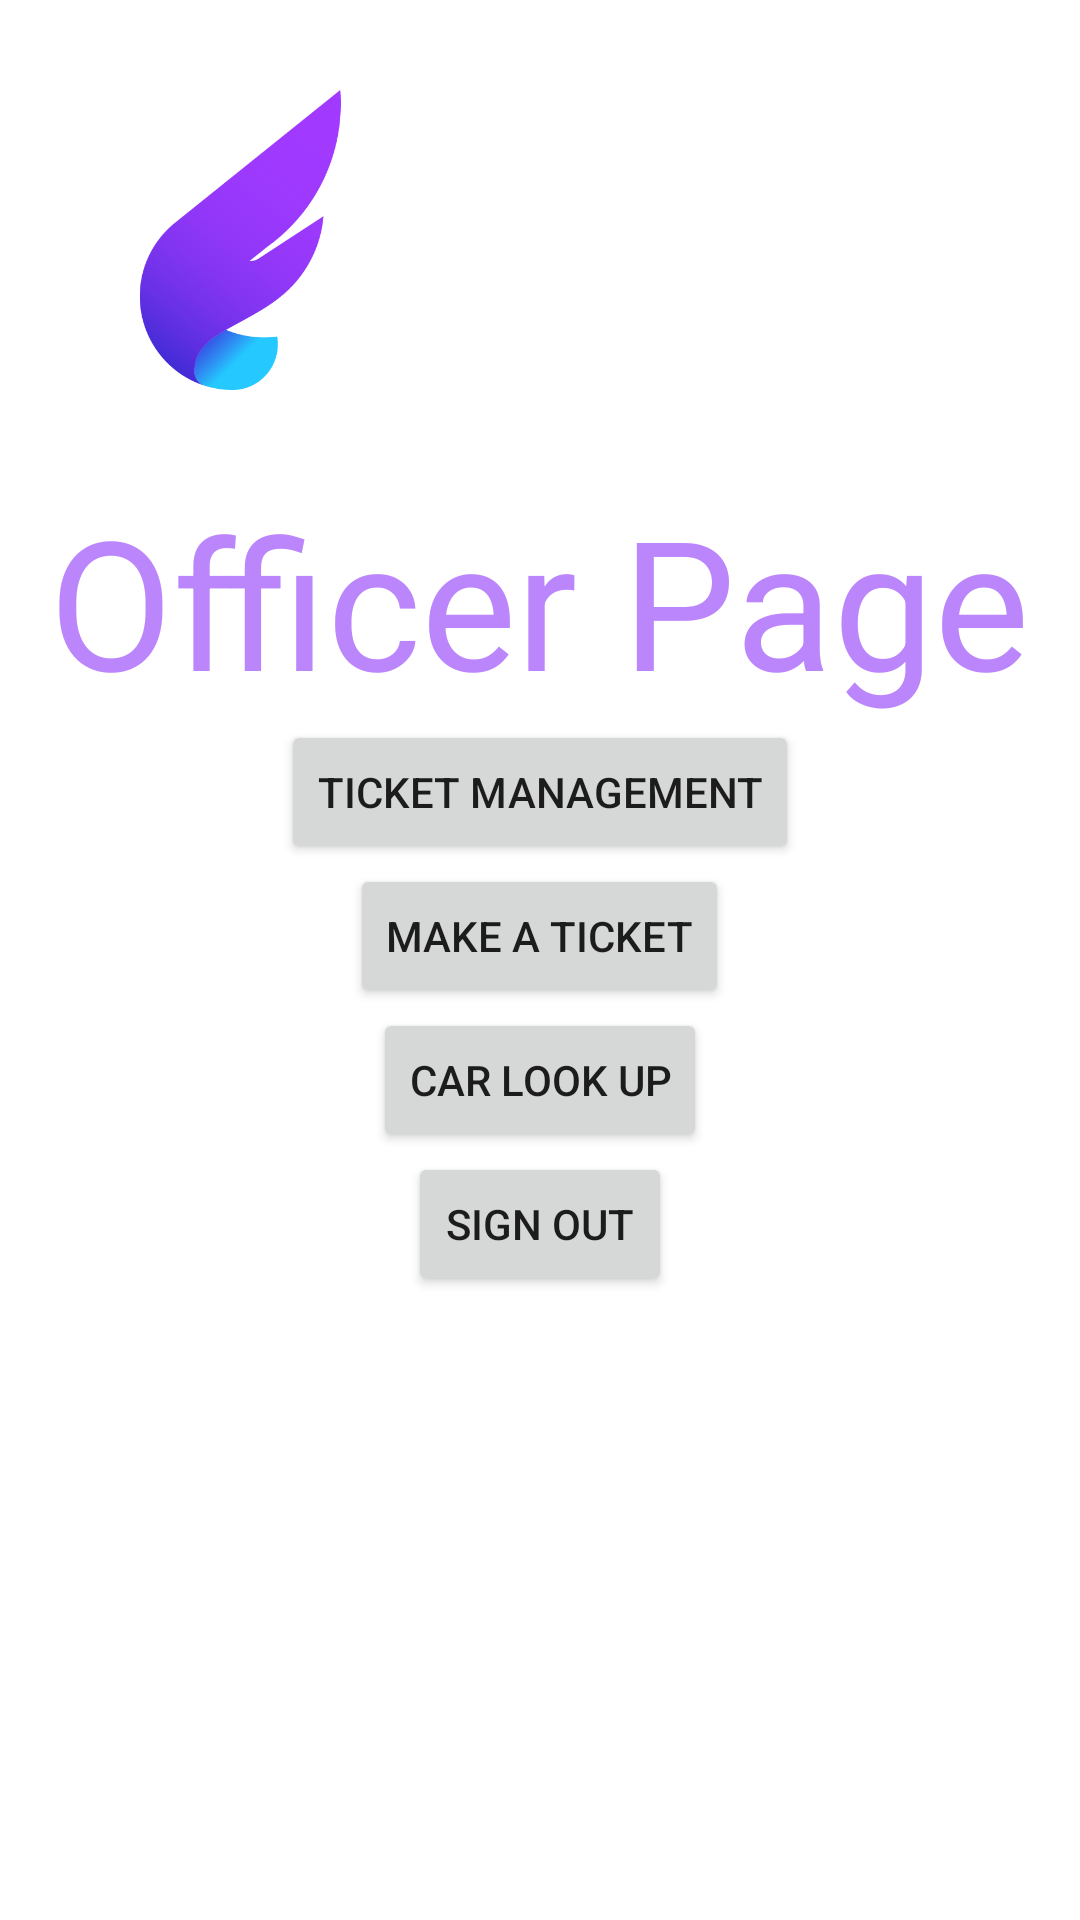

Write the Android layout XML for this screen, with the resource values it uses.
<!-- AndroidManifest.xml: application theme Theme.SoftwareEngineeringProject_Ian_Huy -->
<!-- res/layout/activity_officer.xml -->
<?xml version="1.0" encoding="utf-8"?>
<RelativeLayout xmlns:android="http://schemas.android.com/apk/res/android"
    xmlns:app="http://schemas.android.com/apk/res-auto"
    xmlns:tools="http://schemas.android.com/tools"
    android:layout_width="match_parent"
    android:layout_height="match_parent"
    tools:context=".Officer.OfficerActivity">
    <ImageView
        android:id="@+id/login_fontbonnelogo"
        android:layout_width="100dp"
        android:layout_height="100dp"
        android:layout_margin="30dp"
        android:layout_marginStart="30dp"
        android:layout_marginTop="30dp"
        android:layout_marginEnd="30dp"
        android:layout_marginBottom="30dp"
        android:src="@drawable/fontbonne_logo"
        app:srcCompat="@drawable/fontbonne_logo" />
    <TextView
        android:layout_below="@id/login_fontbonnelogo"
        android:id="@+id/officerFrontPage_tv"
        android:layout_width="wrap_content"
        android:layout_height="wrap_content"
        android:layout_centerHorizontal="true"
        android:textColor="@color/purple_200"
        android:textSize="60dp"
        android:text="Officer Page"/>

    <Button
        android:id="@+id/btn_ticketManagement"
        android:layout_width="wrap_content"
        android:layout_height="wrap_content"
        android:text="Ticket Management"
        android:layout_centerHorizontal="true"
        android:layout_below="@id/officerFrontPage_tv"/>

    <Button
        android:id="@+id/btn_makeATicket"
        android:layout_width="wrap_content"
        android:layout_height="wrap_content"
        android:text="Make A Ticket"
        android:layout_centerHorizontal="true"
        android:layout_below="@id/btn_ticketManagement"/>

    <Button
        android:id="@+id/btn_CarLookUp"
        android:layout_width="wrap_content"
        android:layout_height="wrap_content"
        android:text="Car Look Up"
        android:layout_centerHorizontal="true"
        android:layout_below="@id/btn_makeATicket"/>
    <Button
        android:id="@+id/signOut_btn"
        android:layout_width="wrap_content"
        android:layout_height="wrap_content"

        android:text="Sign Out"

        android:layout_centerHorizontal="true"
        android:layout_below="@id/btn_CarLookUp"/>
</RelativeLayout>
<!-- resources referenced by this layout -->
<resources>
  <!-- drawable fontbonne_logo: png bitmap (drawable, 22522 bytes) -->
  <style name="Theme.SoftwareEngineeringProject_Ian_Huy" parent="Theme.MaterialComponents.DayNight.DarkActionBar">
          
          <item name="colorPrimary">@color/purple_500</item>
          <item name="colorPrimaryVariant">@color/purple_700</item>
          <item name="colorOnPrimary">@color/white</item>
          
          <item name="colorSecondary">@color/teal_200</item>
          <item name="colorSecondaryVariant">@color/teal_700</item>
          <item name="colorOnSecondary">@color/black</item>
          
          <item name="android:statusBarColor" tools:targetApi="l">?attr/colorPrimaryVariant</item>
          
      </style>
  <!-- not gathered from this repository: default colours our renderer supplied (Android Studio template values) -->
  <color name="purple_200">#FFBB86FC</color>
  <color name="purple_500">#FF6200EE</color>
  <color name="purple_700">#FF3700B3</color>
  <color name="teal_200">#FF03DAC5</color>
  <color name="teal_700">#FF018786</color>
  <color name="black">#FF000000</color>
  <color name="white">#FFFFFFFF</color>
</resources>
